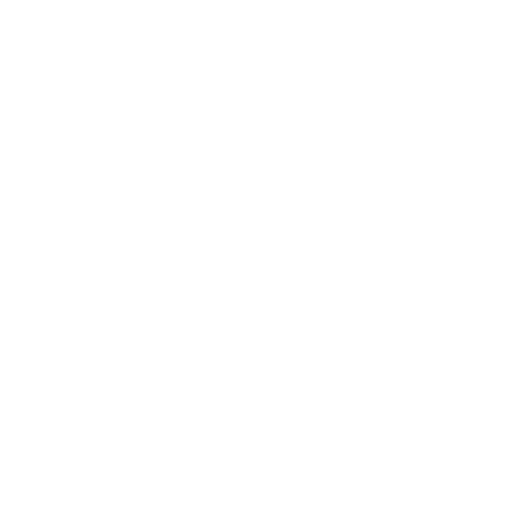
t = 0.00 s
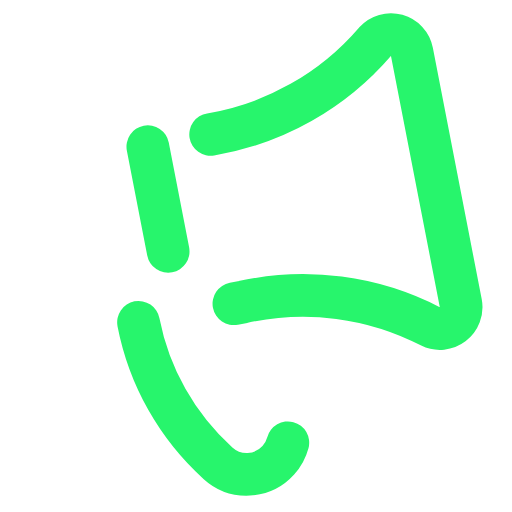
t = 0.60 s
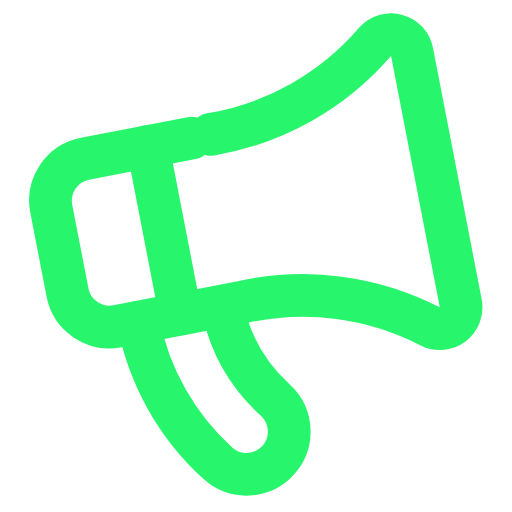
t = 1.29 s
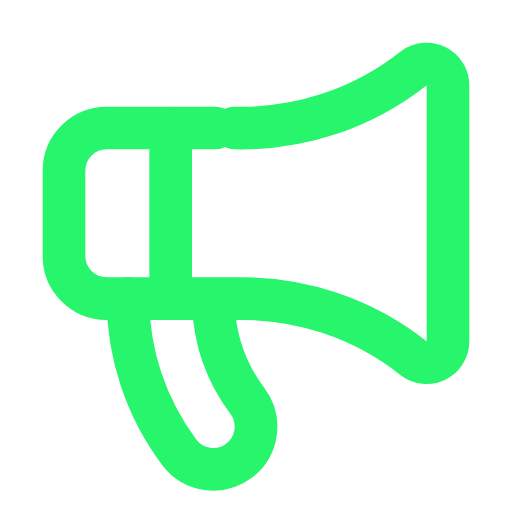
t = 1.95 s
t = 2.50 s: frame unchanged from t = 1.95 s, image omitted
t = 3.25 s: frame unchanged from t = 1.95 s, image omitted

The animated SVG that drew these frames (rendered in a browser with its animation timeline set to each time). Animation: 7 SMIL elements (animate=6,animateTransform=1); one cycle of 4.00 s, repeats indefinitely.

<svg xmlns="http://www.w3.org/2000/svg" width="96" height="96" viewBox="0 0 24 24" fill="none" stroke="#27F56C" stroke-width="2" stroke-linecap="round" stroke-linejoin="round"><g transform="translate(12 12)"><animateTransform attributeName="transform" type="rotate" additive="sum" values="0;-22;22;0;0" keyTimes="0.0000;0.3000;0.3937;0.4875;1.0000" dur="4s" repeatCount="indefinite"/><g transform="translate(-12 -12)">
  <path pathLength="1" stroke-dasharray="1" stroke-dashoffset="1" opacity="0" d="M11 6a13 13 0 0 0 8.4-2.8A1 1 0 0 1 21 4v12a1 1 0 0 1-1.6.8A13 13 0 0 0 11 14H5a2 2 0 0 1-2-2V8a2 2 0 0 1 2-2z"><animate attributeName="stroke-dashoffset" values="1;1;0;0" keyTimes="0;.03;.25;1" dur="4s" repeatCount="indefinite" calcMode="spline" keySplines="0 0 1 1;.65 0 .35 1;0 0 1 1"/><animate attributeName="opacity" values="0;1;1" keyTimes="0;.031;1" calcMode="discrete" dur="4s" repeatCount="indefinite"/></path>
  <path pathLength="1" stroke-dasharray="1" stroke-dashoffset="1" opacity="0" d="M6 14a12 12 0 0 0 2.4 7.2 2 2 0 0 0 3.2-2.4A8 8 0 0 1 10 14"><animate attributeName="stroke-dashoffset" values="1;1;0;0" keyTimes="0;.03;.25;1" dur="4s" repeatCount="indefinite" calcMode="spline" keySplines="0 0 1 1;.65 0 .35 1;0 0 1 1"/><animate attributeName="opacity" values="0;1;1" keyTimes="0;.031;1" calcMode="discrete" dur="4s" repeatCount="indefinite"/></path>
  <path pathLength="1" stroke-dasharray="1" stroke-dashoffset="1" opacity="0" d="M8 6v8"><animate attributeName="stroke-dashoffset" values="1;1;0;0" keyTimes="0;.03;.25;1" dur="4s" repeatCount="indefinite" calcMode="spline" keySplines="0 0 1 1;.65 0 .35 1;0 0 1 1"/><animate attributeName="opacity" values="0;1;1" keyTimes="0;.031;1" calcMode="discrete" dur="4s" repeatCount="indefinite"/></path>
</g></g></svg>
